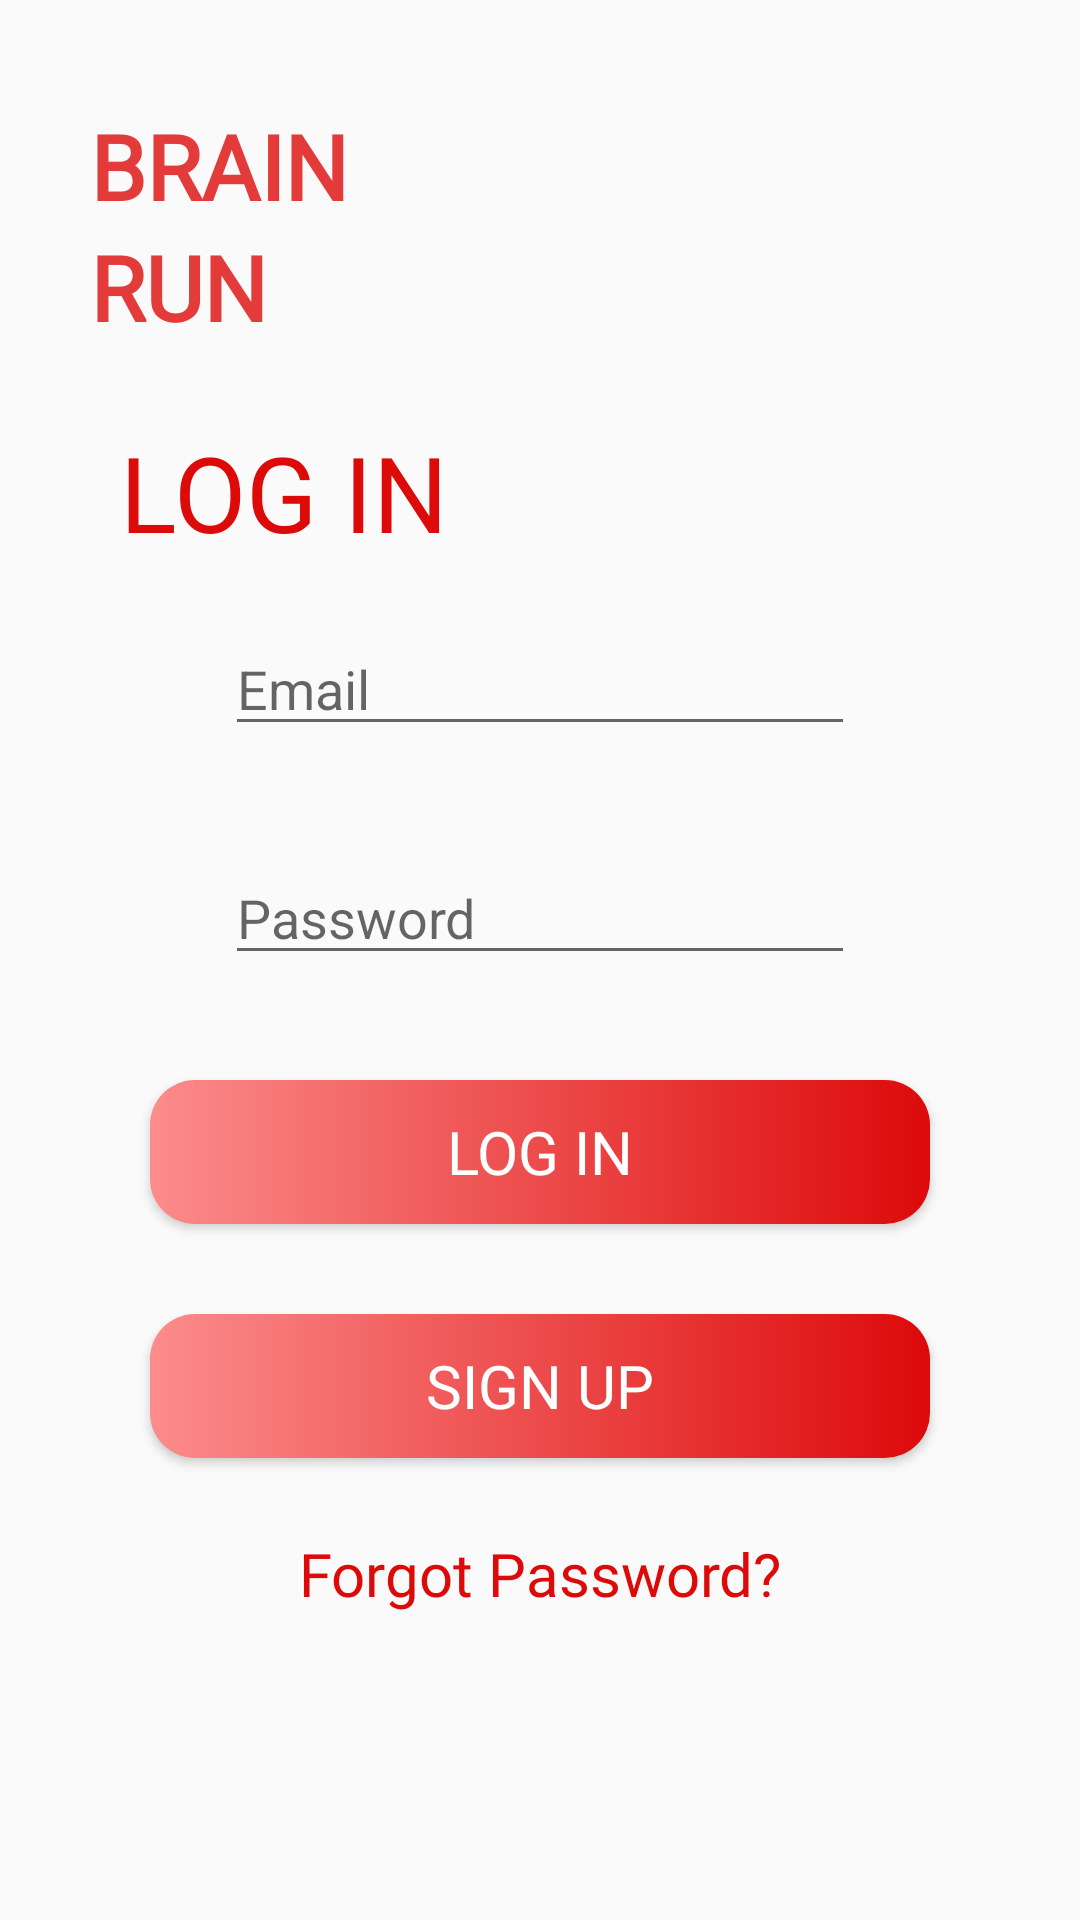

The Android layout XML behind this screen, and the referenced resources:
<!-- AndroidManifest.xml: application theme Theme.BrainRun -->
<!-- res/layout/activity_login.xml -->
<?xml version="1.0" encoding="utf-8"?>
<RelativeLayout
    xmlns:android="http://schemas.android.com/apk/res/android"
    xmlns:app="http://schemas.android.com/apk/res-auto"
    xmlns:tools="http://schemas.android.com/tools"
    android:layout_width="match_parent"
    android:layout_height="match_parent"
    tools:context=".Login">

    <TextView
        android:layout_width="wrap_content"
        android:layout_height="wrap_content"
        android:text="BRAIN"
        android:textSize="30dp"
        android:textColor="#DD0A0A"
        android:textStyle="bold"
        android:layout_marginLeft="30dp"
        android:layout_marginTop="35dp"
        android:id="@+id/brain"
        android:fontFamily="@font/gunv2"
        android:alpha="0.8"/>

    <TextView
        android:layout_width="wrap_content"
        android:layout_height="wrap_content"
        android:text="RUN"
        android:textSize="30dp"
        android:textColor="#DD0A0A"
        android:textStyle="bold"
        android:layout_marginLeft="30dp"
        android:layout_below="@+id/brain"
        android:id="@+id/run"
        android:fontFamily="@font/gunv2"
        android:alpha="0.8" />
    <TextView
        android:layout_width="wrap_content"
        android:layout_height="wrap_content"
        android:text="LOG IN"
        android:fontFamily="@font/poppins_bold"
        android:textSize="35dp"
        android:layout_below="@+id/run"
        android:layout_marginLeft="40dp"
        android:layout_marginTop="25dp"
        android:textColor="#dd0a0a"
        android:id="@+id/sign_in_text"/>
    <TextView
        android:layout_width="wrap_content"
        android:layout_height="wrap_content"
        android:text="FORGOT PASSWORD"
        android:fontFamily="@font/poppins_bold"
        android:textSize="20dp"
        android:layout_below="@+id/run"
        android:layout_marginLeft="40dp"
        android:layout_marginTop="15dp"
        android:textColor="#e66427"
        android:id="@+id/forgot_password"
        android:visibility="invisible"/>

    <EditText
        android:id="@+id/Email"
        android:layout_width="wrap_content"
        android:layout_height="wrap_content"
        android:layout_marginTop="20dp"
        android:ems="10"
        android:hint="Email"
        android:inputType="textEmailAddress"
        app:layout_constraintEnd_toEndOf="parent"
        app:layout_constraintHorizontal_bias="0.5"
        app:layout_constraintStart_toStartOf="parent"
        android:layout_below="@+id/sign_in_text"
        android:layout_centerHorizontal="true"/>

    <EditText
        android:id="@+id/password"
        android:layout_width="wrap_content"
        android:layout_height="wrap_content"
        android:layout_marginTop="35dp"
        android:ems="10"
        android:hint="Password"
        android:inputType="textPassword"
        android:layout_below="@+id/Email"
        android:layout_centerHorizontal="true"/>

    <Button
        android:id="@+id/loginBtn"
        android:layout_width="260dp"
        android:layout_height="wrap_content"
        android:layout_marginTop="35dp"
        android:text="Log in"
        android:textSize="20sp"
        android:fontFamily="@font/poppins_bold"
        android:layout_below="@+id/password"
        android:layout_centerHorizontal="true"
        android:background="@drawable/gradient_button"
        android:textColor="#fff"/>

    <Button
        android:id="@+id/createBtn"
        android:layout_width="260dp"
        android:layout_height="wrap_content"
        android:layout_marginTop="30dp"
        android:text="Sign up"
        android:fontFamily="@font/poppins_bold"
        android:textSize="20sp"
        android:layout_below="@+id/loginBtn"
        android:layout_centerHorizontal="true"
        android:background="@drawable/gradient_button"
        android:textColor="#fff"/>
    <ImageView
        android:layout_width="wrap_content"
        android:layout_height="wrap_content"
        android:src="@drawable/forgot"
        android:layout_alignParentBottom="true"
        android:visibility="invisible"
        android:id="@+id/forgot"
        android:layout_below="@+id/createBtn2"/>


    <Button
        android:id="@+id/createBtn2"
        android:layout_width="260dp"
        android:layout_height="wrap_content"
        android:layout_marginTop="20dp"
        android:text="Reset"
        android:textSize="20sp"
        android:visibility="invisible"
        android:layout_below="@+id/textView20"
        android:layout_centerHorizontal="true"
        android:background="@drawable/gradient_button"
        app:layout_constraintEnd_toEndOf="parent"
        app:layout_constraintStart_toStartOf="parent"
        app:layout_constraintTop_toBottomOf="@+id/textView20" />

    <TextView
        android:id="@+id/createText"
        android:layout_width="wrap_content"
        android:layout_height="wrap_content"
        android:layout_marginTop="300dp"
        android:text="New Here? Create Account"
        android:textSize="20sp"
        android:visibility="gone"
        app:layout_constraintEnd_toEndOf="parent"
        app:layout_constraintHorizontal_bias="0.497"
        app:layout_constraintStart_toStartOf="parent"
        app:layout_constraintTop_toBottomOf="@+id/loginBtn" />

    <ProgressBar
        android:id="@+id/progressBar2"
        style="?android:attr/progressBarStyle"
        android:layout_width="wrap_content"
        android:layout_height="wrap_content"
        android:visibility="invisible"
        app:layout_constraintBottom_toBottomOf="parent"
        app:layout_constraintEnd_toEndOf="parent"
        app:layout_constraintStart_toStartOf="parent"
        app:layout_constraintTop_toBottomOf="@+id/textView16"
        android:layout_centerVertical="true"
        android:layout_centerHorizontal="true"/>

    <TextView
        android:id="@+id/textView16"
        android:layout_width="wrap_content"
        android:layout_height="wrap_content"
        android:layout_marginTop="25dp"
        android:text="Forgot Password?"
        android:textSize="20sp"
        android:textColor="#dd0a0a"
        android:layout_below="@+id/createBtn"
        android:layout_centerHorizontal="true"
        android:fontFamily="@font/poppins_bold"/>

    <TextView
        android:id="@+id/textView20"
        android:layout_width="270dp"
        android:layout_height="wrap_content"
        android:layout_marginTop="10dp"
        android:gravity="center"
        android:text="Enter your Email address here, we'll send you an email to reset the password."
        android:textSize="18sp"
        android:visibility="invisible"
        android:layout_below="@+id/Email"
        android:layout_centerHorizontal="true"
        app:layout_constraintEnd_toEndOf="parent"
        app:layout_constraintStart_toStartOf="parent"
        app:layout_constraintTop_toBottomOf="@+id/Email"/>

</RelativeLayout>
<!-- resources referenced by this layout -->
<resources>
  <!-- drawable forgot: png bitmap (drawable-v24, 17620 bytes) -->
  <!-- drawable gradient_button (drawable) -->
  <?xml version="1.0" encoding="utf-8"?>
  <shape
      android:shape="rectangle"
      xmlns:android="http://schemas.android.com/apk/res/android">
      <gradient
          android:startColor="#FC8C8C"
          android:endColor="#DD0A0A"
          android:type="linear"/>
      <corners android:radius="15dp"/>
  </shape>
  <style name="Theme.BrainRun" parent="Theme.AppCompat.Light.DarkActionBar">
  
          
          <item name="colorPrimary">@color/purple_500</item>
          <item name="colorPrimaryVariant">@color/purple_700</item>
          <item name="colorOnPrimary">@color/white</item>
          
          <item name="colorSecondary">@color/teal_200</item>
          <item name="colorSecondaryVariant">@color/teal_700</item>
          <item name="colorOnSecondary">@color/black</item>
          
          <item name="android:statusBarColor" tools:targetApi="l">?attr/colorPrimaryVariant</item>
          
          <item name="android:forceDarkAllowed" tools:targetApi="q">false</item>
          <item name="android:windowContentOverlay">@null</item>
      </style>
  <color name="purple_500">#FF5A5A</color>
  <color name="purple_700">#FF5A5A</color>
  <color name="white">#FFFFFFFF</color>
  <color name="teal_200">#067503</color>
  <color name="teal_700">#FF018786</color>
  <color name="black">#FF000000</color>
</resources>
